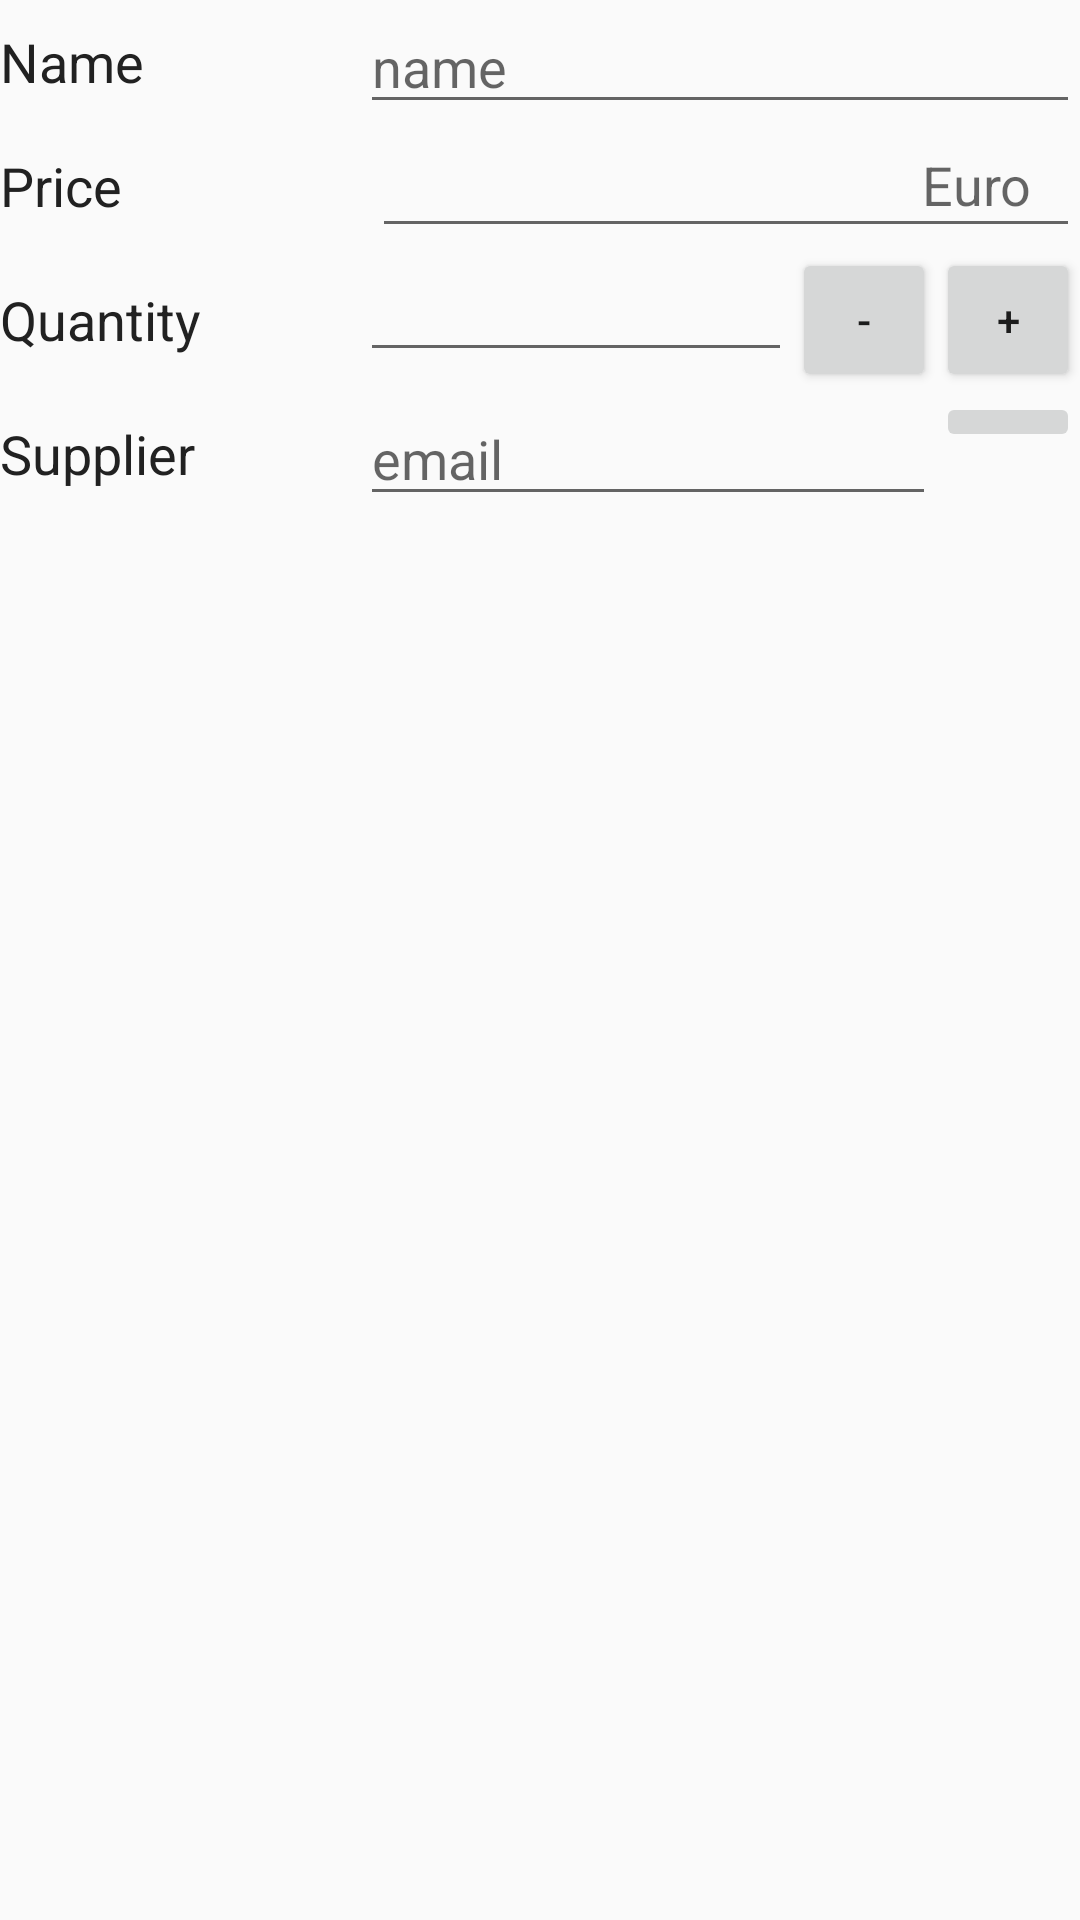

Here is an Android app screen rendered from its layout file. Give the layout XML and the strings, colors and styles it references.
<!-- AndroidManifest.xml: application theme AppTheme -->
<!-- res/layout/activity_detail.xml -->
<?xml version="1.0" encoding="utf-8"?>
<LinearLayout xmlns:android="http://schemas.android.com/apk/res/android"
    xmlns:tools="http://schemas.android.com/tools"
    android:layout_width="match_parent"
    android:layout_height="match_parent"
    android:orientation="vertical"
    android:layout_margin="@dimen/margin_padding_normal"
    tools:context="name.juhasz.judit.udacity.pinventory.DetailActivity">

    
    <LinearLayout
        android:layout_width="match_parent"
        android:layout_height="wrap_content"
        android:orientation="horizontal">

        
        <TextView
            android:layout_width="@dimen/view_zero_width"
            android:layout_weight="1"
            android:layout_height="wrap_content"
            android:text="@string/tv_category_name"
            style="@style/CategoryLabel"/>

        
        <EditText
            android:id="@+id/et_product_name"
            android:layout_height="wrap_content"
            android:layout_width="@dimen/view_zero_width"
            android:layout_weight="2"
            android:hint="@string/et_hint_product_name"
            android:inputType="textCapWords" />

    </LinearLayout>

    
    <LinearLayout
        android:id="@+id/container_price"
        android:layout_width="match_parent"
        android:layout_height="wrap_content"
        android:orientation="horizontal">

        
        <TextView
            android:text="@string/tv_category_price"
            android:layout_height="wrap_content"
            android:layout_width="@dimen/view_zero_width"
            android:layout_weight="1"
            style="@style/CategoryLabel"/>

        
        <RelativeLayout
            android:layout_height="wrap_content"
            android:layout_width="@dimen/view_zero_width"
            android:layout_weight="2"
            android:paddingLeft="@dimen/padding_item_data">

            
            <EditText
                android:id="@+id/et_product_price"
                android:inputType="numberDecimal"
                android:layout_height="wrap_content"
                android:layout_width="match_parent" />

            
            <TextView
                android:id="@+id/tv_price_label"
                android:text="@string/tv_price_label_unit"
                android:layout_height="wrap_content"
                android:layout_width="wrap_content"
                android:layout_alignParentRight="true"
                android:paddingRight="@dimen/margin_padding_normal"
                android:paddingTop="@dimen/margin_padding_small"
                android:textAppearance="@style/TextAppearance.AppCompat.Medium"/>

        </RelativeLayout>

    </LinearLayout>

    
    <LinearLayout
        android:layout_width="match_parent"
        android:layout_height="wrap_content"
        android:orientation="horizontal">

        
        <TextView
            android:layout_width="@dimen/view_zero_width"
            android:layout_weight="1"
            android:layout_height="wrap_content"
            android:text="@string/tv_category_quantity"
            style="@style/CategoryLabel"/>

        <LinearLayout
            android:layout_width="@dimen/view_zero_width"
            android:layout_weight="2"
            android:layout_height="wrap_content"
            android:orientation="horizontal">

            
            <EditText
                android:id="@+id/et_product_quantity"
                android:layout_height="wrap_content"
                android:layout_width="@dimen/view_zero_width"
                android:layout_weight="3"
                android:inputType="number" />

            
            <Button
                android:id="@+id/b_decrement_quantity"
                style="@style/QuantityButton"
                android:text="@string/button_decrease_quantity"
                android:onClick="decreaseQuantity"/>

            
            <Button
                android:id="@+id/b_increment_quantity"
                style="@style/QuantityButton"
                android:text="@string/button_increase_quantity"
                android:onClick="increaseQuantity"/>

        </LinearLayout>

    </LinearLayout>

    
    <LinearLayout
        android:layout_width="match_parent"
        android:layout_height="wrap_content"
        android:orientation="horizontal">

        
        <TextView
            android:layout_width="@dimen/view_zero_width"
            android:layout_weight="1"
            android:layout_height="wrap_content"
            android:text="@string/tv_category_supplier_contact"
            style="@style/CategoryLabel"/>

        <LinearLayout
            android:layout_width="@dimen/view_zero_width"
            android:layout_weight="2"
            android:layout_height="wrap_content"
            android:orientation="horizontal">

            
            <EditText
                android:id="@+id/et_supplier_contact"
                android:layout_height="wrap_content"
                android:layout_width="@dimen/view_zero_width"
                android:layout_weight="4"
                android:hint="@string/et_hint_supplier_contact"
                android:inputType="textEmailAddress" />

            
            <ImageButton
                android:id="@+id/ib_order"
                android:layout_width="@dimen/view_zero_width"
                android:layout_weight="1"
                android:layout_height="wrap_content"
                android:src="@drawable/ic_local_shipping_black_24dp"
                android:onClick="orderProduct"/>

        </LinearLayout>

    </LinearLayout>

    
    <ImageView
        android:id="@+id/iv_product_image"
        android:layout_width="match_parent"
        android:layout_height="wrap_content"
        android:layout_gravity="center"
        android:adjustViewBounds="true"
        android:scaleType="fitCenter"
        android:layout_marginTop="@dimen/margin_padding_large"/>

</LinearLayout>
<!-- resources referenced by this layout -->
<resources>
  <dimen name="margin_padding_large">40dp</dimen>
  <dimen name="margin_padding_normal">16dp</dimen>
  <dimen name="margin_padding_small">8dp</dimen>
  <dimen name="padding_item_data">4dp</dimen>
  <dimen name="view_zero_width">0dp</dimen>
  <string name="button_decrease_quantity">-</string>
  <string name="button_increase_quantity">+</string>
  <string name="et_hint_product_name">name</string>
  <string name="et_hint_supplier_contact">email</string>
  <string name="tv_category_name">Name</string>
  <string name="tv_category_price">Price</string>
  <string name="tv_category_quantity">Quantity</string>
  <string name="tv_category_supplier_contact">Supplier</string>
  <string name="tv_price_label_unit">Euro</string>
  <style name="CategoryLabel">
          <item name="android:textAppearance">@style/TextAppearance.AppCompat.Medium</item>
          <item name="android:textColor">@color/colorPrimaryText</item>
          <item name="android:layout_gravity">center_vertical</item>
      </style>
  <style name="QuantityButton">
          <item name="android:layout_height">wrap_content</item>
          <item name="android:layout_width">@dimen/view_zero_width</item>
          <item name="android:layout_weight">1</item>
      </style>
  <style name="AppTheme" parent="Theme.AppCompat.Light.DarkActionBar">
          
          <item name="colorPrimary">@color/colorPrimary</item>
          <item name="colorPrimaryDark">@color/colorPrimaryDark</item>
          <item name="colorAccent">@color/colorAccent</item>
      </style>
  <color name="colorPrimaryText">#212121</color>
  <color name="colorPrimary">#2196F3</color>
  <color name="colorPrimaryDark">#1976D2</color>
  <color name="colorAccent">#03A9F4</color>
</resources>
